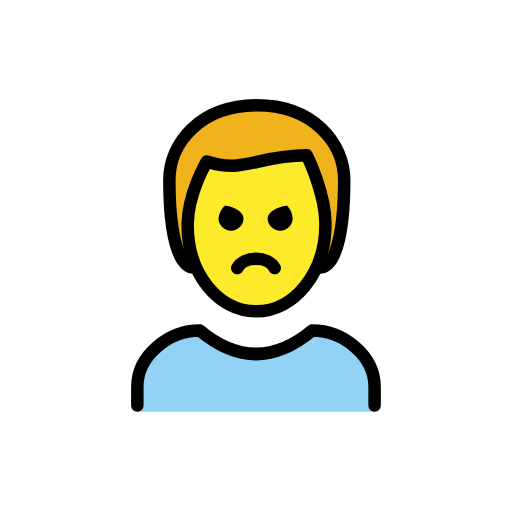
t = 0.00 s
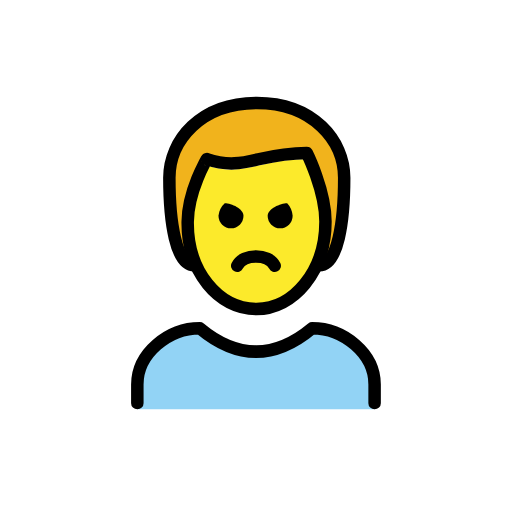
t = 0.48 s
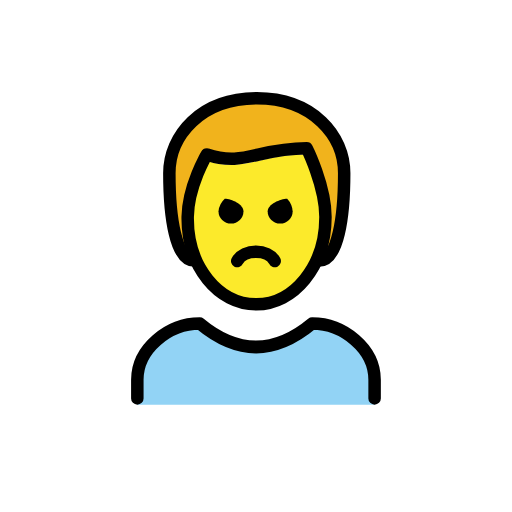
t = 1.43 s
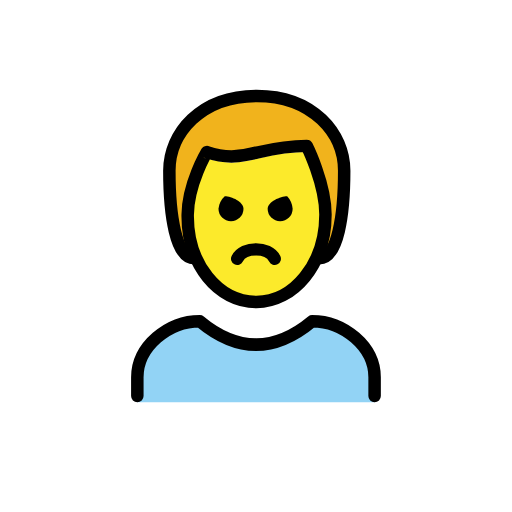
t = 1.90 s
t = 2.38 s: frame unchanged from t = 1.43 s, image omitted
t = 3.33 s: frame unchanged from t = 0.48 s, image omitted

The animated SVG that drew these frames (rendered in a browser with its animation timeline set to each time). Animation: 1 SMIL element (animateTransform=1); one cycle of 3.80 s, repeats indefinitely.

<?xml version='1.0' encoding='utf-8'?>
<svg xmlns="http://www.w3.org/2000/svg" id="emoji" viewBox="-5 -5 82 82" width="200" height="200" role="img">
  <title>OpenMoji: man pouting</title><g><g id="color">
    <path fill="#92d3f5" d="M16.9948,60.9383v-4c0-4.9941,5.0078-9,10-9q9,7.5,18,0c4.9941,0,10,4.0059,10,9v4" />
  </g>
  <g id="skin">
    <path fill="#fcea2b" d="M25.0615,30.8626c-.1015,7.999,4.0635,14,11,14,7.0635,0,11.0635-6,11.0635-14,0-5-3-10-3-10-8,0-10,3-16,1A17.0768,17.0768,0,0,0,25.0615,30.8626Z" />
  </g>
  <g id="hair">
    <path fill="#f1b31c" d="M43.9039,19.42c-1.4663.7739-15.4769,2.0364-15.4769,2.0364-5.4169,2.3623-2.4322,16.4063-2.4322,16.4063-3,0-4-7-4-14,0-6,5-12,14-12s14,6,14,12c0,7-1,14-4,14C48.493,37.896,45.37,18.6461,43.9039,19.42Z" />
  </g>
  <g id="line">
    <path fill="none" stroke="#000" stroke-linecap="round" stroke-linejoin="round" stroke-width="2" d="M16.9948,59.9383v-3c0-4.9941,5.0078-9,10-9q9,7.5,18,0c4.9941,0,10,4.0059,10,9v3" />
    <path d="M41.8678,29.9383a2,2,0,0,1-4,0c0-1.1045,2.0225-2,3.127-2a3.2627,3.2627,0,0,1,.873,2" />
    <path d="M33.9948,29.9383a2,2,0,0,1-4,0,3.1184,3.1184,0,0,1,1-2c1.1045,0,3,.8955,3,2" />
    <path fill="none" stroke="#000" stroke-linecap="round" stroke-linejoin="round" stroke-width="2" d="M38.9948,37.9383c-1-2-5-2-6,0" />
    <path fill="none" stroke="#000" stroke-linecap="round" stroke-linejoin="round" stroke-width="2" d="M26.125,37.8626c-3,0-4-7-4-14,0-6,5-12,14-12s14,6,14,12c0,7-1,14-4,14" />
    <path fill="none" stroke="#000" stroke-linejoin="round" stroke-width="2" d="M25.0615,30.8626c-.1015,7.999,4.9365,14,11,14,5.9365,0,11.0635-6,11.0635-14,0-5-3-11-3-11-8,0-10,3-16,1C28.125,20.8626,25.125,25.8626,25.0615,30.8626Z" />
  </g>
<animateTransform attributeName="transform" type="translate" values="0 0;0 -1.5;0 0" dur="3.8s" repeatCount="indefinite" /></g></svg>
